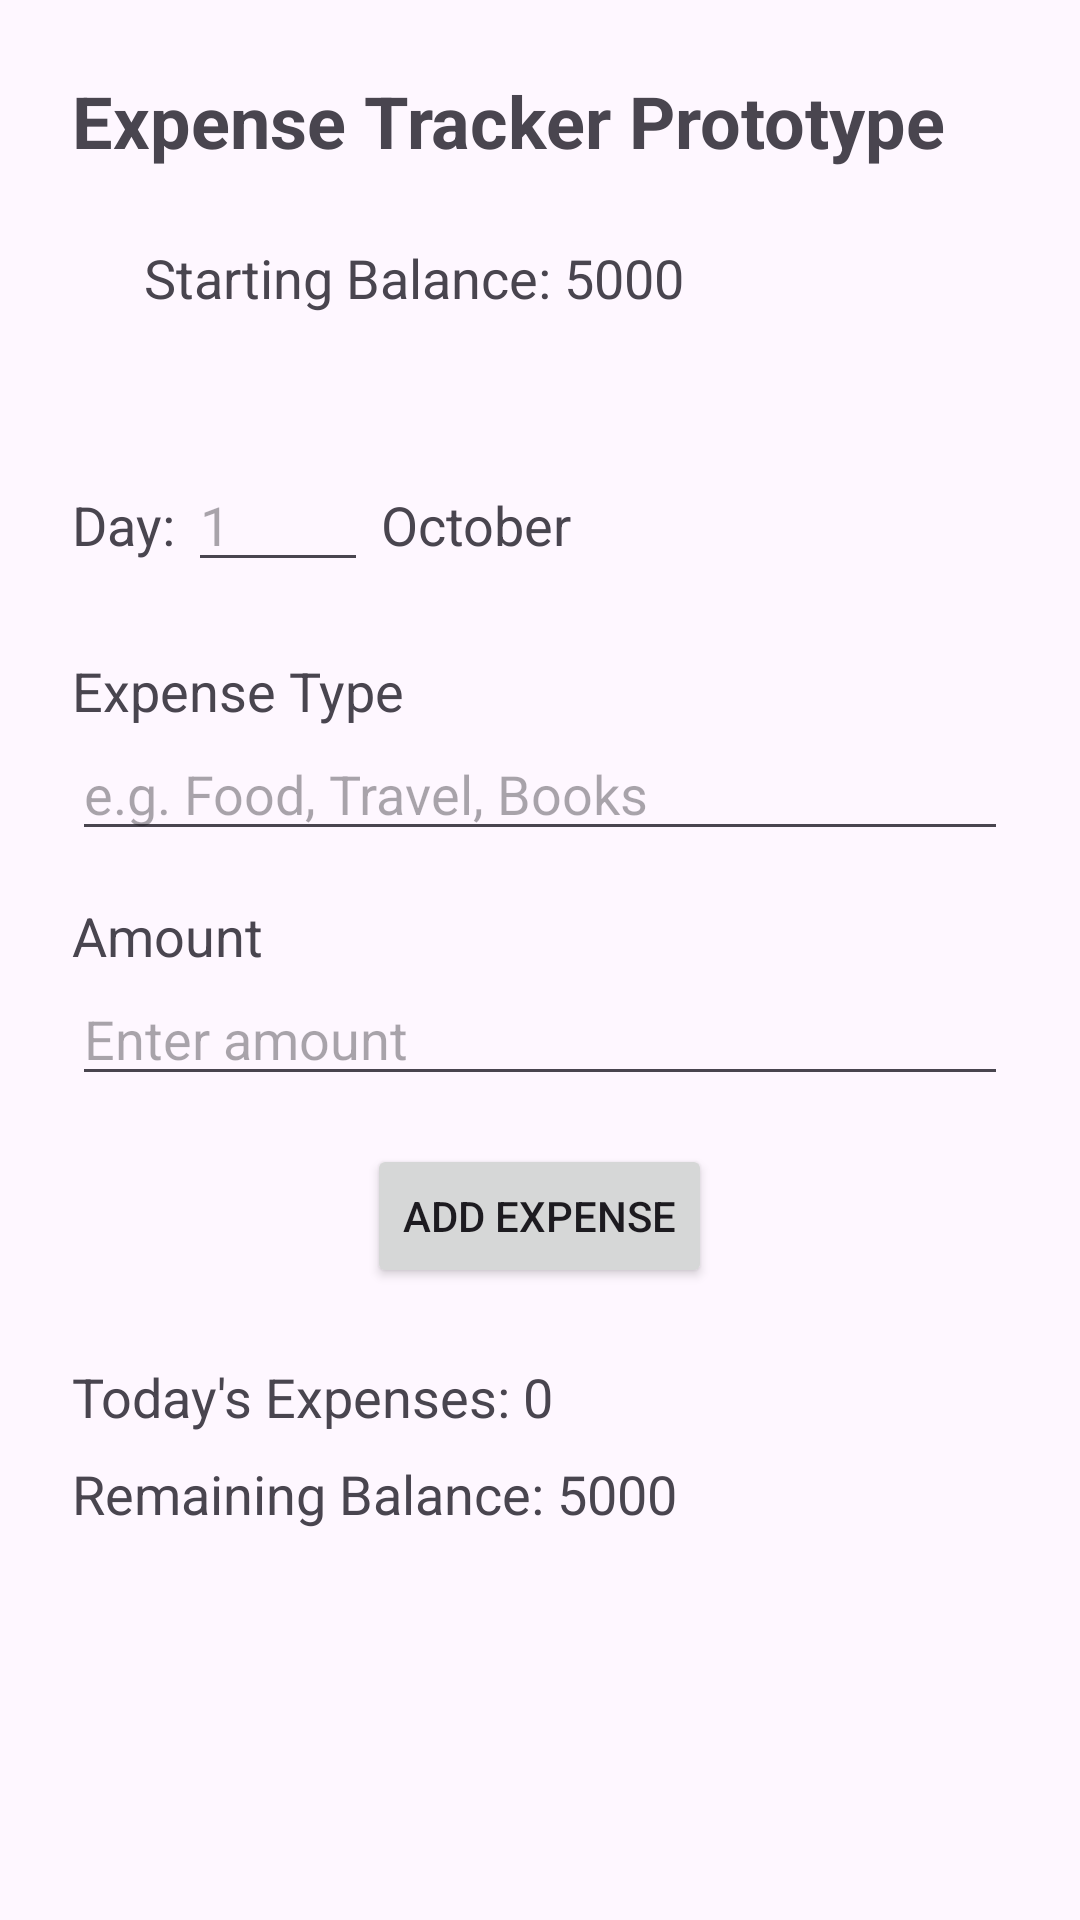

This screen was rendered from an Android layout file. Write that file and the resources it references.
<!-- AndroidManifest.xml: application theme Theme.ExpenseTrackerPrototype -->
<!-- res/layout/activity_main.xml -->
<?xml version="1.0" encoding="utf-8"?>
<androidx.constraintlayout.widget.ConstraintLayout
    xmlns:android="http://schemas.android.com/apk/res/android"
    xmlns:app="http://schemas.android.com/apk/res-auto"
    xmlns:tools="http://schemas.android.com/tools"
    android:id="@+id/main"
    android:layout_width="match_parent"
    android:layout_height="match_parent"
    tools:context=".MainActivity">

    <LinearLayout
        android:layout_width="match_parent"
        android:layout_height= "wrap_content"
        android:orientation= "vertical"
        android:padding= "24dp"
        app:layout_constraintTop_toTopOf= "parent"
        app:layout_constraintStart_toStartOf= "parent"
        app:layout_constraintEnd_toEndOf= "parent">

        <TextView
            android:id="@+id/titleText"
            android:layout_width="wrap_content"
            android:layout_height="wrap_content"
            android:text= "Expense Tracker Prototype"
            android:textSize= "24sp"
            android:textStyle= "bold"
            android:gravity= "center_horizontal"/>

        <TextView
            android:id= "@+id/balanceText"
            android:layout_width="wrap_content"
            android:layout_height="wrap_content"
            android:text= "Starting Balance: 5000"
            android:textSize= "18sp"
            android:layout_margin= "24dp"/>

        <LinearLayout
            android:layout_width="match_parent"
            android:layout_height="wrap_content"
            android:orientation= "horizontal"
            android:layout_marginTop="24dp">

            <TextView
                android:layout_width= "wrap_content"
                android:layout_height= "wrap_content"
                android:text= "Day: "
                android:textSize= "18sp"/>

            <EditText
                android:id= "@+id/dayInput"
                android:layout_width="60dp"
                android:layout_height="wrap_content"
                android:inputType= "number"
                android:hint= "1"
                android:textSize= "18sp"/>

            <TextView
                android:layout_width="wrap_content"
                android:layout_height="wrap_content"
                android:text=" October"
                android:textSize= "18sp"/>

        </LinearLayout>

        <TextView
            android:layout_width="wrap_content"
            android:layout_height="wrap_content"
            android:text= "Expense Type"
            android:textSize= "18sp"
            android:layout_marginTop="24dp"/>
        <EditText
            android:id= "@+id/typeInput"
            android:layout_width="match_parent"
            android:layout_height="wrap_content"
            android:hint= "e.g. Food, Travel, Books"
            android:inputType="text"
            android:textSize= "18sp"/>
        <TextView
            android:layout_width="wrap_content"
            android:layout_height="wrap_content"
            android:text= "Amount"
            android:textSize= "18sp"
            android:layout_marginTop= "16dp"/>
        <EditText
            android:id= "@+id/amountInput"
            android:layout_width="match_parent"
            android:layout_height="wrap_content"
            android:hint= "Enter amount"
            android:inputType= "number"
            android:textSize="18sp"/>
        <Button
            android:id= "@+id/addButton"
            android:layout_width="wrap_content"
            android:layout_height="wrap_content"
            android:text= "Add Expense"
            android:layout_gravity= "center_horizontal"
            android:layout_marginTop= "16dp"/>


        <TextView
            android:id= "@+id/totalText"
            android:layout_width="wrap_content"
            android:layout_height="wrap_content"
            android:text= "Today's Expenses: 0"
            android:textSize= "18sp"
            android:layout_marginTop= "24dp"/>

        <TextView
            android:id= "@+id/remainingText"
            android:layout_width="wrap_content"
            android:layout_height="wrap_content"
            android:text= "Remaining Balance: 5000"
            android:textSize= "18sp"
            android:layout_marginTop="8dp"/>

        <androidx.recyclerview.widget.RecyclerView
            android:id="@+id/expenseRecyclerView"
            android:layout_width="match_parent"
            android:layout_height="200dp"
            android:layout_marginTop="16dp" />


    </LinearLayout>

</androidx.constraintlayout.widget.ConstraintLayout>
<!-- resources referenced by this layout -->
<resources>
  <style name="Theme.ExpenseTrackerPrototype" parent="Base.Theme.ExpenseTrackerPrototype" />
  <style name="Base.Theme.ExpenseTrackerPrototype" parent="Theme.Material3.DayNight.NoActionBar">
          
          
      </style>
</resources>
